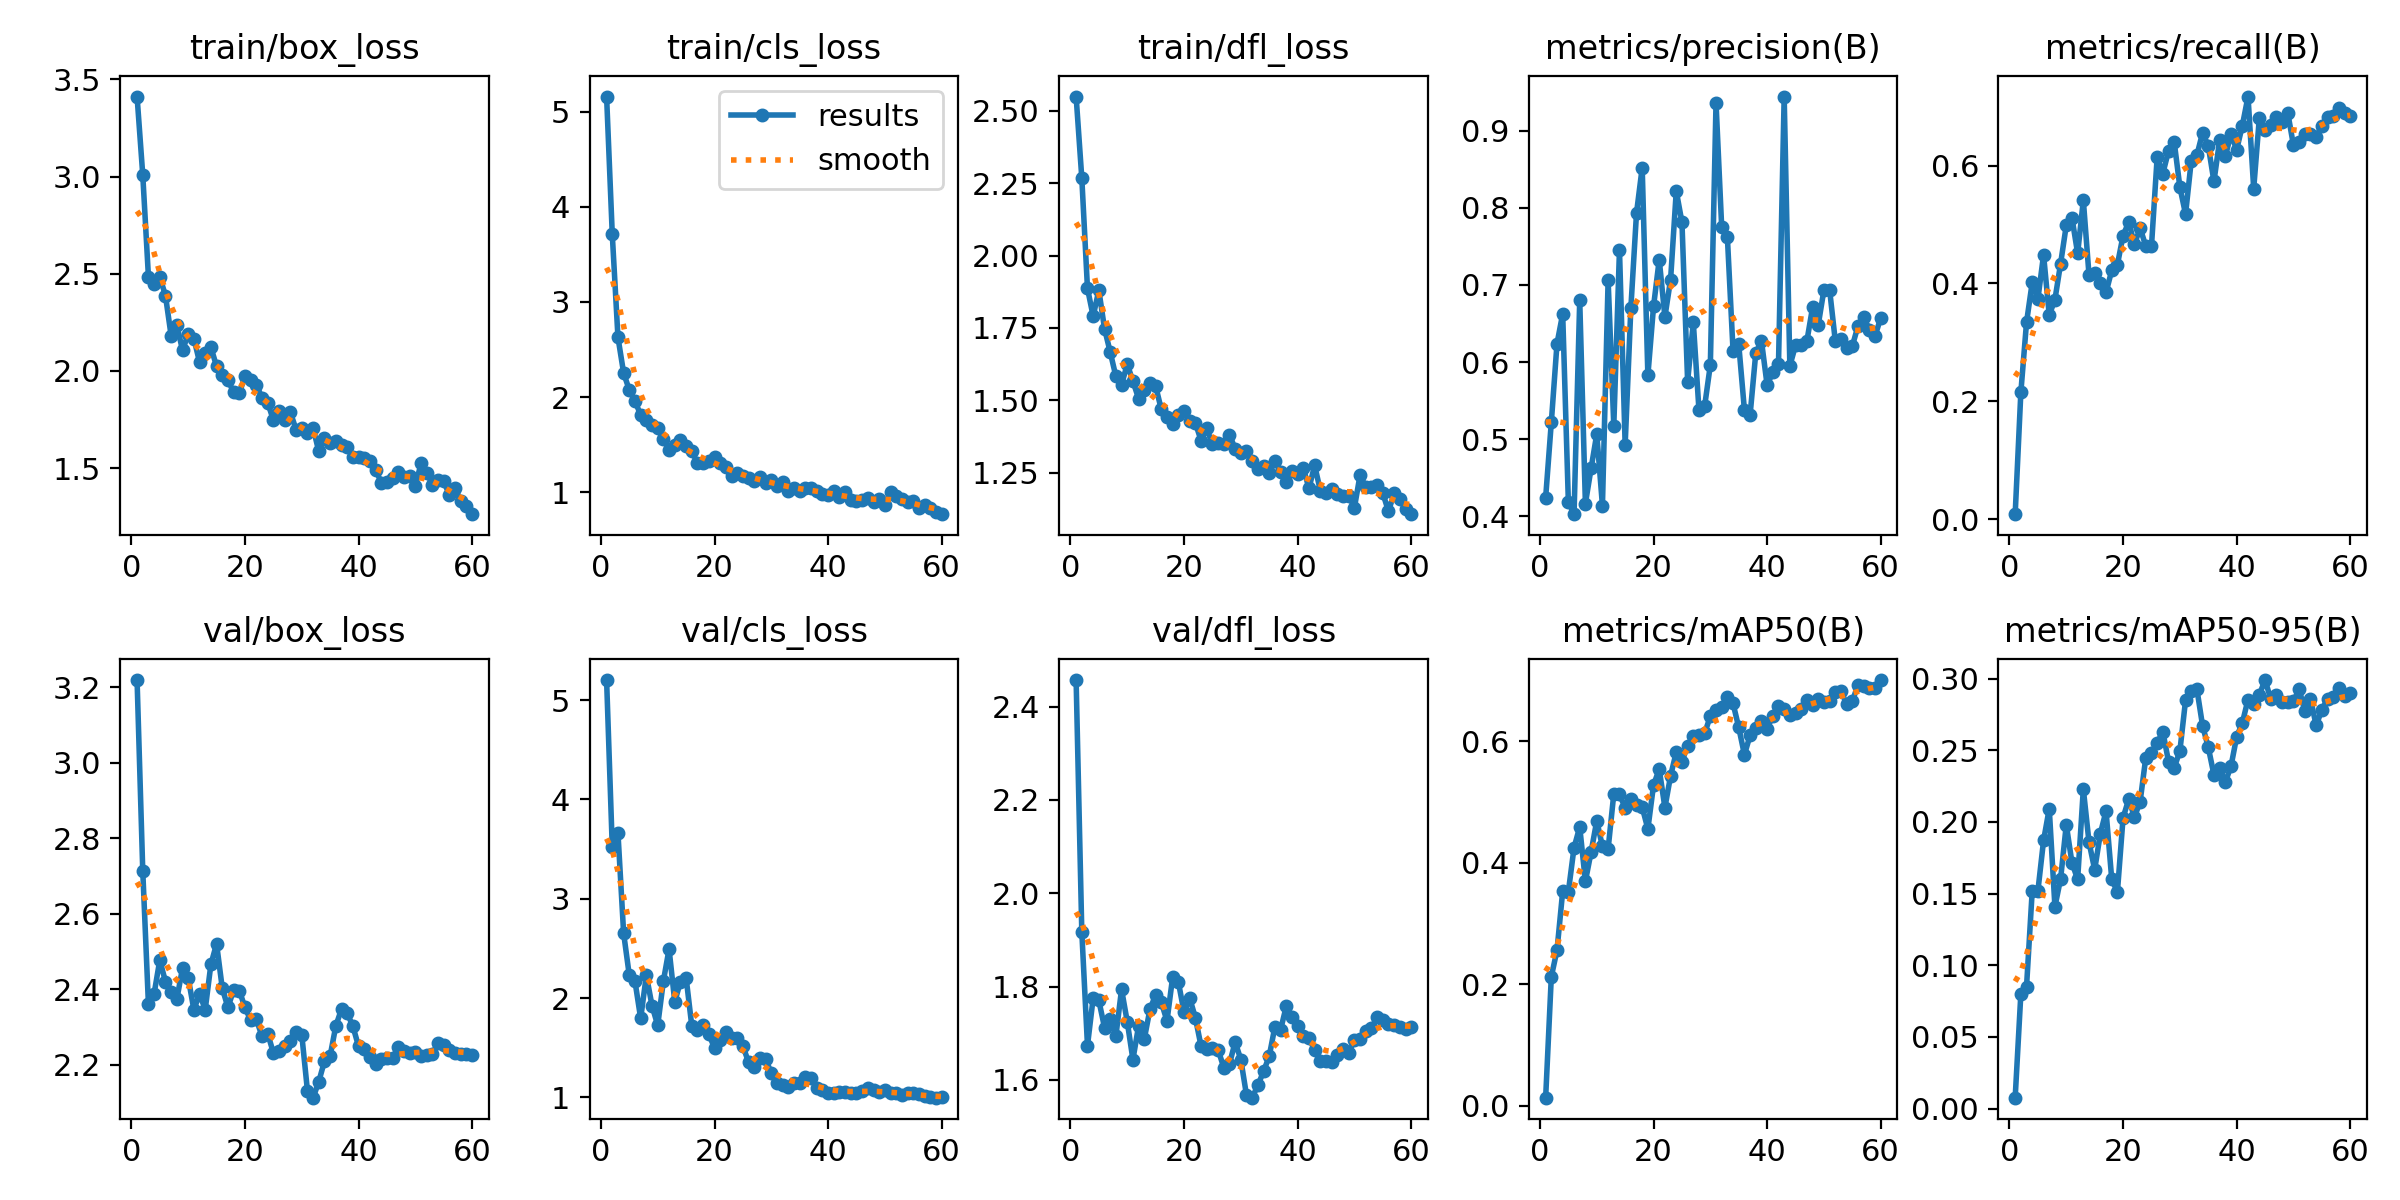

Values plotted in this chart, from the file beside it:
epoch, time, train/box_loss, train/cls_loss, train/dfl_loss, metrics/precision(B), metrics/recall(B), metrics/mAP50(B), metrics/mAP50-95(B), val/box_loss, val/cls_loss, val/dfl_loss, lr/pg0, lr/pg1, lr/pg2
1, 11.66, 3.412, 5.159, 2.55, 0.424, 0.00833, 0.01356, 0.00758, 3.22, 5.202, 2.457, 6.25e-05, 6.25e-05, 6.25e-05
2, 14.89, 3.009, 3.709, 2.268, 0.522, 0.2151, 0.2126, 0.07999, 2.715, 3.517, 1.917, 0.0001352, 0.0001352, 0.0001352
3, 18.38, 2.485, 2.628, 1.887, 0.6238, 0.3338, 0.2561, 0.08509, 2.36, 3.663, 1.674, 0.0002055, 0.0002055, 0.0002055
4, 21.46, 2.449, 2.253, 1.79, 0.6625, 0.4015, 0.3528, 0.1518, 2.389, 2.653, 1.775, 0.0002733, 0.0002733, 0.0002733
5, 23.97, 2.485, 2.073, 1.881, 0.4183, 0.3734, 0.3522, 0.1518, 2.478, 2.228, 1.77, 0.0003386, 0.0003386, 0.0003386
6, 26.55, 2.387, 1.957, 1.747, 0.4026, 0.4484, 0.4248, 0.1871, 2.421, 2.169, 1.712, 0.0004014, 0.0004014, 0.0004014
7, 30.04, 2.18, 1.812, 1.667, 0.6799, 0.3461, 0.4587, 0.2093, 2.393, 1.796, 1.731, 0.0004618, 0.0004618, 0.0004618
8, 32.41, 2.236, 1.757, 1.582, 0.4164, 0.3724, 0.3695, 0.1408, 2.374, 2.23, 1.694, 0.0005196, 0.0005196, 0.0005196
9, 34.76, 2.107, 1.704, 1.553, 0.462, 0.4336, 0.4174, 0.1603, 2.456, 1.923, 1.794, 0.0005751, 0.0005751, 0.0005751
10, 37.16, 2.188, 1.67, 1.624, 0.5065, 0.4986, 0.4688, 0.198, 2.431, 1.725, 1.725, 0.000628, 0.000628, 0.000628
11, 39.56, 2.167, 1.555, 1.566, 0.4137, 0.5115, 0.4267, 0.1715, 2.346, 2.172, 1.644, 0.0006784, 0.0006784, 0.0006784
12, 42.65, 2.046, 1.446, 1.506, 0.7063, 0.4508, 0.4225, 0.1599, 2.388, 2.494, 1.716, 0.0007264, 0.0007264, 0.0007264
13, 45.1, 2.095, 1.494, 1.536, 0.5174, 0.5412, 0.5133, 0.2229, 2.347, 1.964, 1.688, 0.0007719, 0.0007719, 0.0007719
14, 47.4, 2.122, 1.549, 1.558, 0.7455, 0.4142, 0.5123, 0.186, 2.466, 2.164, 1.751, 0.000815, 0.000815, 0.000815
15, 49.57, 2.024, 1.483, 1.549, 0.4926, 0.4183, 0.4904, 0.1667, 2.521, 2.205, 1.782, 0.0008555, 0.0008555, 0.0008555
16, 51.83, 1.978, 1.429, 1.468, 0.6696, 0.401, 0.504, 0.1919, 2.403, 1.721, 1.766, 0.0008936, 0.0008936, 0.0008936
17, 54.66, 1.954, 1.307, 1.443, 0.7932, 0.3846, 0.4945, 0.2075, 2.352, 1.679, 1.726, 0.00092, 0.00092, 0.00092
18, 57.43, 1.89, 1.31, 1.417, 0.8523, 0.4219, 0.4913, 0.1602, 2.398, 1.728, 1.821, 0.0008994, 0.0008994, 0.0008994
19, 59.65, 1.886, 1.327, 1.449, 0.5826, 0.4316, 0.4555, 0.151, 2.397, 1.634, 1.81, 0.0008787, 0.0008787, 0.0008787
20, 61.99, 1.972, 1.366, 1.462, 0.6723, 0.4812, 0.5279, 0.2029, 2.352, 1.499, 1.745, 0.0008581, 0.0008581, 0.0008581
21, 64.25, 1.951, 1.303, 1.43, 0.7329, 0.5042, 0.5536, 0.2159, 2.318, 1.581, 1.775, 0.0008375, 0.0008375, 0.0008375
22, 66.82, 1.929, 1.262, 1.421, 0.6586, 0.4663, 0.4906, 0.2033, 2.321, 1.66, 1.733, 0.0008169, 0.0008169, 0.0008169
23, 69.84, 1.862, 1.17, 1.361, 0.7071, 0.494, 0.5429, 0.2142, 2.276, 1.599, 1.672, 0.0007962, 0.0007962, 0.0007962
24, 72.05, 1.837, 1.206, 1.402, 0.8218, 0.4633, 0.5819, 0.2449, 2.283, 1.597, 1.666, 0.0007756, 0.0007756, 0.0007756
25, 74.43, 1.747, 1.169, 1.348, 0.7814, 0.4632, 0.566, 0.2483, 2.232, 1.516, 1.668, 0.000755, 0.000755, 0.000755
26, 76.82, 1.794, 1.152, 1.35, 0.5748, 0.6138, 0.5926, 0.255, 2.237, 1.355, 1.665, 0.0007344, 0.0007344, 0.0007344
27, 79.28, 1.75, 1.122, 1.349, 0.6515, 0.5864, 0.608, 0.2631, 2.25, 1.307, 1.626, 0.0007137, 0.0007137, 0.0007137
28, 82.4, 1.787, 1.163, 1.381, 0.5373, 0.6247, 0.6092, 0.2421, 2.264, 1.397, 1.634, 0.0006931, 0.0006931, 0.0006931
29, 84.64, 1.698, 1.092, 1.332, 0.543, 0.6404, 0.6126, 0.2378, 2.286, 1.387, 1.681, 0.0006725, 0.0006725, 0.0006725
30, 87.01, 1.706, 1.126, 1.319, 0.5963, 0.5635, 0.6412, 0.2494, 2.28, 1.244, 1.644, 0.0006519, 0.0006519, 0.0006519
31, 89.2, 1.683, 1.07, 1.324, 0.9362, 0.5175, 0.6504, 0.2848, 2.131, 1.147, 1.567, 0.0006312, 0.0006312, 0.0006312
32, 91.65, 1.706, 1.103, 1.291, 0.7747, 0.6074, 0.6568, 0.2915, 2.113, 1.123, 1.562, 0.0006106, 0.0006106, 0.0006106
33, 94.87, 1.585, 1.009, 1.261, 0.7619, 0.6177, 0.6724, 0.2926, 2.156, 1.104, 1.588, 0.00059, 0.00059, 0.00059
34, 97.93, 1.655, 1.039, 1.273, 0.6141, 0.6556, 0.6618, 0.2671, 2.21, 1.142, 1.618, 0.0005694, 0.0005694, 0.0005694
35, 100.1, 1.627, 1.012, 1.247, 0.623, 0.6334, 0.6225, 0.2521, 2.224, 1.145, 1.651, 0.0005487, 0.0005487, 0.0005487
36, 102.6, 1.637, 1.04, 1.29, 0.5378, 0.573, 0.5775, 0.2328, 2.303, 1.205, 1.714, 0.0005281, 0.0005281, 0.0005281
37, 104.8, 1.621, 1.046, 1.253, 0.5314, 0.6427, 0.6095, 0.2375, 2.348, 1.198, 1.707, 0.0005075, 0.0005075, 0.0005075
38, 107.9, 1.608, 1.015, 1.218, 0.6117, 0.6153, 0.6211, 0.2277, 2.337, 1.093, 1.758, 0.0004869, 0.0004869, 0.0004869
39, 110.3, 1.559, 0.9854, 1.256, 0.6276, 0.6536, 0.6324, 0.2388, 2.302, 1.075, 1.734, 0.0004662, 0.0004662, 0.0004662
40, 112.6, 1.557, 0.9691, 1.245, 0.5699, 0.6267, 0.6201, 0.2594, 2.249, 1.043, 1.715, 0.0004456, 0.0004456, 0.0004456
41, 114.9, 1.552, 1.017, 1.266, 0.5868, 0.6678, 0.6419, 0.2691, 2.241, 1.044, 1.695, 0.000425, 0.000425, 0.000425
42, 117.3, 1.536, 0.9495, 1.195, 0.5978, 0.7171, 0.6581, 0.2854, 2.22, 1.059, 1.689, 0.0004044, 0.0004044, 0.0004044
43, 120, 1.492, 0.9972, 1.275, 0.9445, 0.5608, 0.652, 0.2822, 2.202, 1.051, 1.664, 0.0003837, 0.0003837, 0.0003837
44, 122.9, 1.425, 0.9148, 1.187, 0.595, 0.6814, 0.6437, 0.2888, 2.216, 1.049, 1.641, 0.0003631, 0.0003631, 0.0003631
45, 125.4, 1.427, 0.9104, 1.178, 0.6217, 0.6597, 0.6462, 0.299, 2.217, 1.045, 1.64, 0.0003425, 0.0003425, 0.0003425
46, 128, 1.449, 0.9166, 1.193, 0.6221, 0.668, 0.653, 0.2858, 2.218, 1.061, 1.637, 0.0003219, 0.0003219, 0.0003219
47, 130.2, 1.48, 0.943, 1.176, 0.6273, 0.6819, 0.6681, 0.2885, 2.248, 1.091, 1.653, 0.0003012, 0.0003012, 0.0003012
48, 132.9, 1.452, 0.8973, 1.169, 0.671, 0.6736, 0.6594, 0.284, 2.236, 1.078, 1.665, 0.0002806, 0.0002806, 0.0002806
49, 135.8, 1.458, 0.9302, 1.17, 0.6482, 0.6893, 0.6699, 0.2839, 2.232, 1.056, 1.657, 0.00026, 0.00026, 0.00026
50, 138.2, 1.41, 0.8655, 1.129, 0.6937, 0.6344, 0.6644, 0.2842, 2.234, 1.071, 1.685, 0.0002394, 0.0002394, 0.0002394
51, 149.1, 1.524, 1, 1.242, 0.6938, 0.6405, 0.6652, 0.2926, 2.223, 1.047, 1.687, 0.0002188, 0.0002188, 0.0002188
52, 154.1, 1.476, 0.9597, 1.2, 0.6275, 0.6543, 0.6804, 0.2774, 2.227, 1.044, 1.706, 0.0001981, 0.0001981, 0.0001981
53, 157.3, 1.414, 0.9234, 1.201, 0.6297, 0.6538, 0.6817, 0.2859, 2.229, 1.025, 1.71, 0.0001775, 0.0001775, 0.0001775
54, 161.1, 1.439, 0.8953, 1.206, 0.6179, 0.6485, 0.6611, 0.2673, 2.259, 1.042, 1.734, 0.0001569, 0.0001569, 0.0001569
55, 163.6, 1.431, 0.902, 1.179, 0.6207, 0.6677, 0.6654, 0.2782, 2.254, 1.048, 1.729, 0.0001363, 0.0001363, 0.0001363
56, 165.9, 1.361, 0.8304, 1.116, 0.6469, 0.6816, 0.6925, 0.2858, 2.24, 1.035, 1.719, 0.0001156, 0.0001156, 0.0001156
57, 168.2, 1.399, 0.8696, 1.179, 0.6586, 0.6843, 0.6898, 0.287, 2.231, 1.016, 1.718, 9.5e-05, 9.5e-05, 9.5e-05
58, 170.4, 1.331, 0.8371, 1.158, 0.6421, 0.6982, 0.6866, 0.2933, 2.229, 1.003, 1.714, 7.4375e-05, 7.4375e-05, 7.4375e-05
59, 173.4, 1.305, 0.7958, 1.124, 0.6337, 0.6895, 0.6869, 0.2875, 2.229, 0.9976, 1.71, 5.375e-05, 5.375e-05, 5.375e-05
60, 176, 1.263, 0.7684, 1.106, 0.6573, 0.6835, 0.7004, 0.2896, 2.227, 1, 1.714, 3.3125e-05, 3.3125e-05, 3.3125e-05
